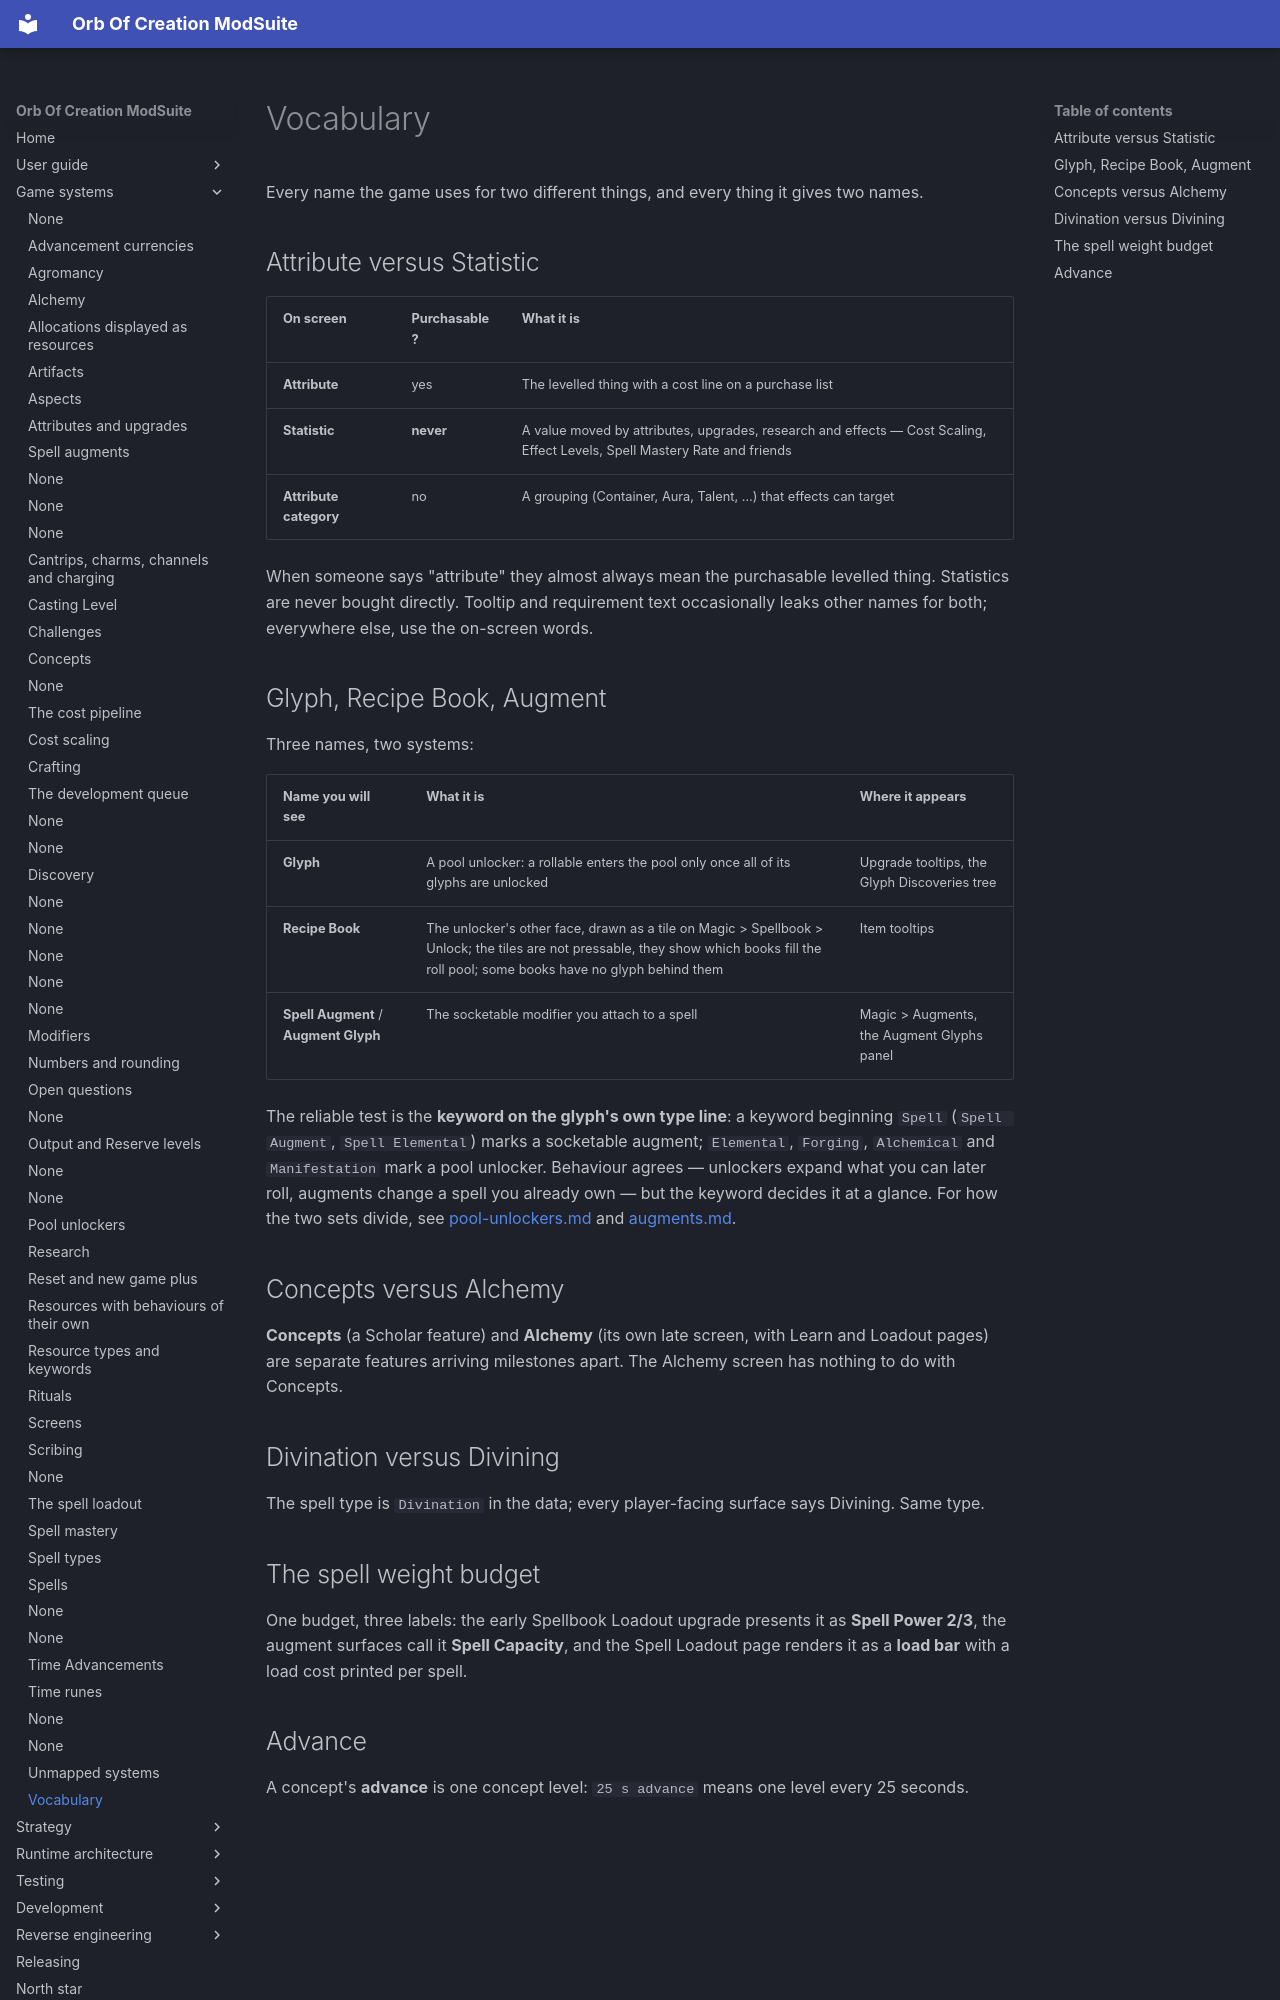

repository: OrbAutomata/OrbOfCreation-ModSuite · page: game-systems/vocabulary/index.html · generator: mkdocs

# Vocabulary

Every name the game uses for two different things, and every thing it gives two names.

## Attribute versus Statistic

| On screen | Purchasable? | What it is |
|---|---|---|
| **Attribute** | yes | The levelled thing with a cost line on a purchase list |
| **Statistic** | **never** | A value moved by attributes, upgrades, research and effects — Cost Scaling, Effect Levels, Spell Mastery Rate and friends |
| **Attribute category** | no | A grouping (Container, Aura, Talent, …) that effects can target |

When someone says "attribute" they almost always mean the purchasable levelled thing. Statistics are
never bought directly. Tooltip and requirement text occasionally leaks other names for both;
everywhere else, use the on-screen words.

## Glyph, Recipe Book, Augment

Three names, two systems:

| Name you will see | What it is | Where it appears |
|---|---|---|
| **Glyph** | A pool unlocker: a rollable enters the pool only once all of its glyphs are unlocked | Upgrade tooltips, the Glyph Discoveries tree |
| **Recipe Book** | The unlocker's other face, drawn as a tile on Magic > Spellbook > Unlock; the tiles are not pressable, they show which books fill the roll pool; some books have no glyph behind them | Item tooltips |
| **Spell Augment** / **Augment Glyph** | The socketable modifier you attach to a spell | Magic > Augments, the Augment Glyphs panel |

The reliable test is the **keyword on the glyph's own type line**: a keyword beginning `Spell `
(`Spell Augment`, `Spell Elemental`) marks a socketable augment; `Elemental`, `Forging`,
`Alchemical` and `Manifestation` mark a pool unlocker. Behaviour agrees — unlockers expand what you
can later roll, augments change a spell you already own — but the keyword decides it at a glance. For
how the two sets divide, see [pool-unlockers.md](pool-unlockers.md) and [augments.md](augments.md).

## Concepts versus Alchemy

**Concepts** (a Scholar feature) and **Alchemy** (its own late screen, with Learn and Loadout pages)
are separate features arriving milestones apart. The Alchemy screen has nothing to do with Concepts.

## Divination versus Divining

The spell type is `Divination` in the data; every player-facing surface says Divining. Same type.

## The spell weight budget

One budget, three labels: the early Spellbook Loadout upgrade presents it as **Spell Power 2/3**, the
augment surfaces call it **Spell Capacity**, and the Spell Loadout page renders it as a **load bar**
with a load cost printed per spell.
